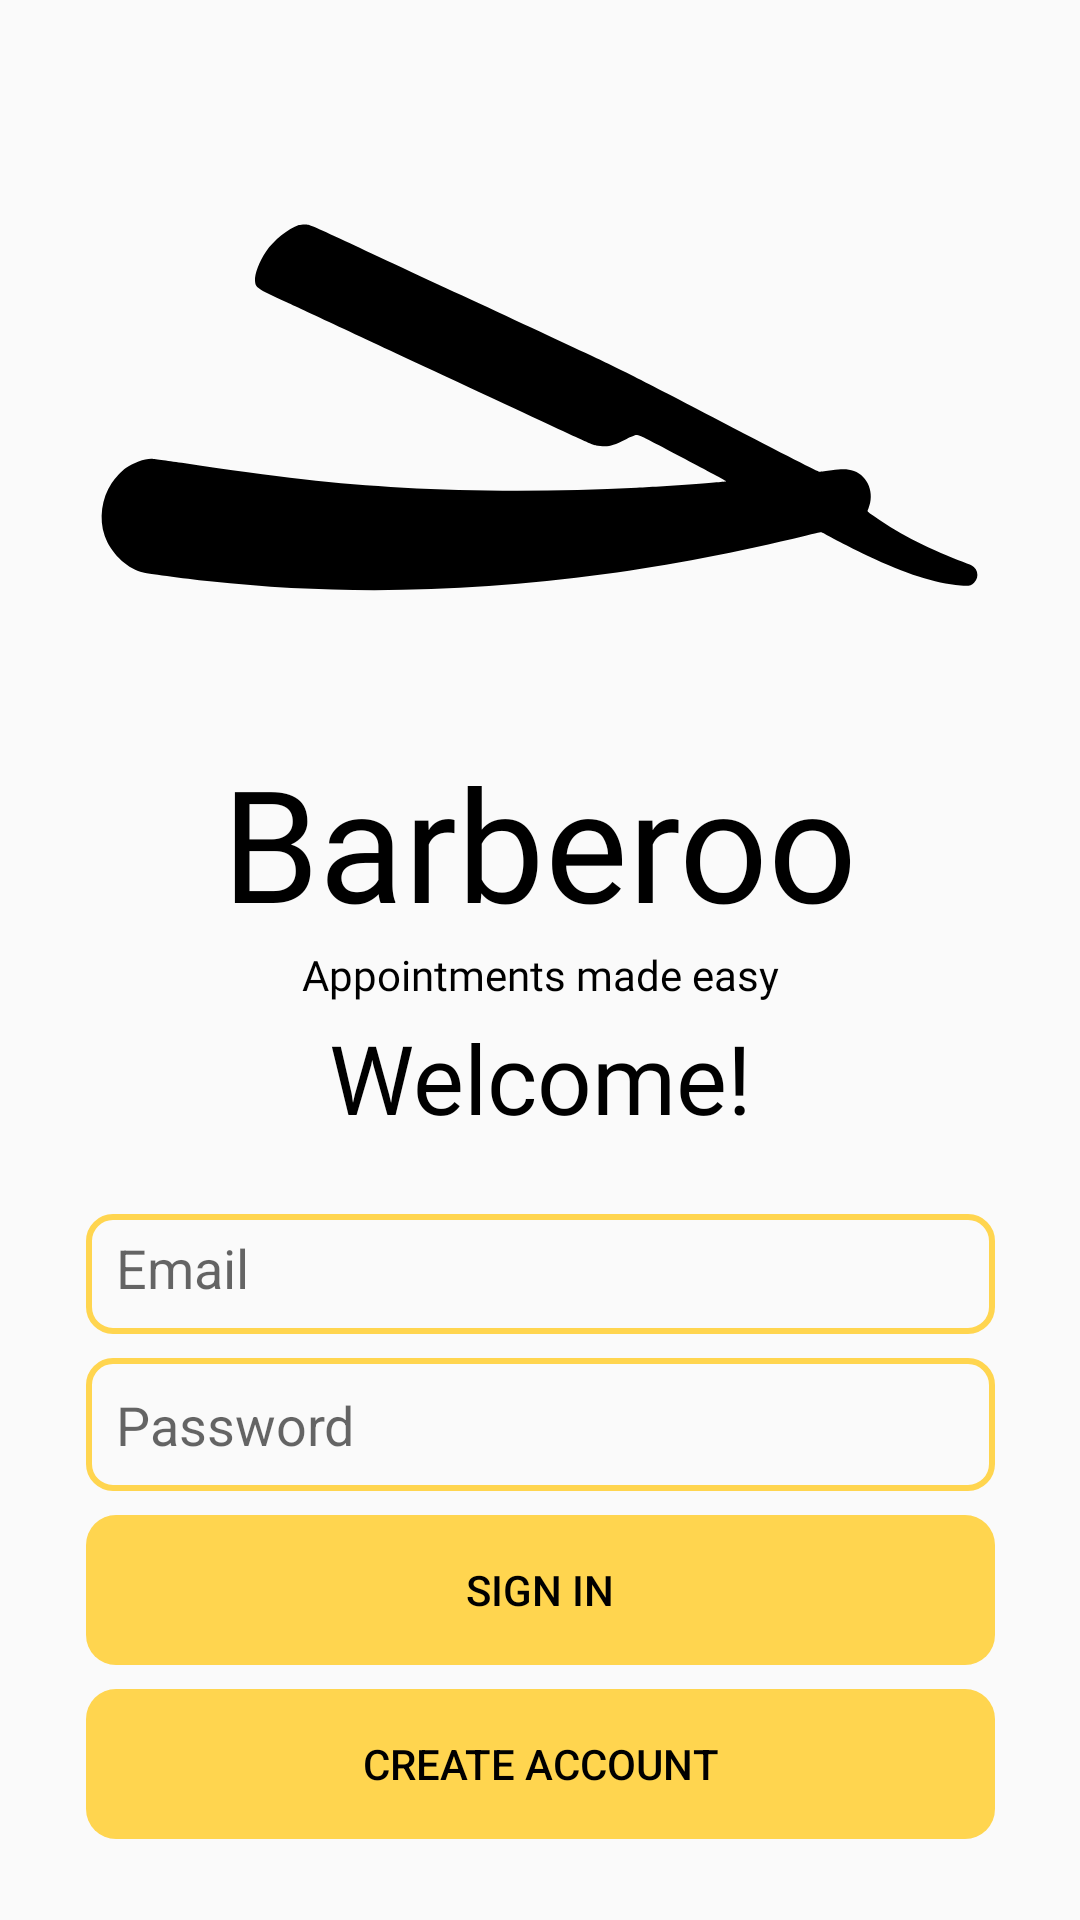

This screen was rendered from an Android layout file. Write that file and the resources it references.
<!-- AndroidManifest.xml: application theme AppTheme.NoActionBar -->
<!-- res/layout/login.xml -->
<?xml version="1.0" encoding="utf-8"?>
<androidx.constraintlayout.widget.ConstraintLayout
    xmlns:android="http://schemas.android.com/apk/res/android"
    xmlns:app="http://schemas.android.com/apk/res-auto"
    xmlns:tools="http://schemas.android.com/tools"
    android:layout_width="match_parent"
    android:focusableInTouchMode="true"

    android:layout_height="match_parent">

    <RelativeLayout
        android:id="@+id/rq_f"
        android:layout_width="wrap_content"
        android:layout_height="wrap_content">

    </RelativeLayout>

    <ProgressBar
        android:id="@+id/progressBar"
        style="?android:attr/progressBarStyleHorizontal"
        android:layout_width="match_parent"
        android:layout_height="wrap_content"
        android:indeterminate="true"
        android:visibility="invisible"
        app:layout_constraintTop_toTopOf="parent"
        app:layout_constraintEnd_toEndOf="parent"
        app:layout_constraintStart_toStartOf="parent" />

    <ImageView
        android:id="@+id/imageView"
        android:layout_width="296dp"
        android:layout_height="198dp"
        android:layout_marginTop="24dp"
        app:layout_constraintEnd_toEndOf="parent"
        app:layout_constraintStart_toStartOf="parent"
        app:layout_constraintTop_toBottomOf="@+id/progressBar"
        app:srcCompat="@drawable/ic_icon" />

    <TextView
        android:id="@+id/textView"
        android:layout_width="wrap_content"
        android:layout_height="wrap_content"
        android:layout_marginTop="8dp"
        android:fontFamily="@font/hello"
        android:text="Barberoo"
        android:textColor="@color/secondaryTextColor"
        android:textSize="52dp"
        app:layout_constraintEnd_toEndOf="parent"
        app:layout_constraintStart_toStartOf="parent"
        app:layout_constraintTop_toBottomOf="@+id/imageView" />

    <TextView
        android:id="@+id/textView2"
        android:layout_width="wrap_content"
        android:layout_height="wrap_content"
        android:fontFamily="@font/roboto_regular"
        android:text="Appointments made easy"
        android:textColor="@color/secondaryTextColor"
        app:layout_constraintEnd_toEndOf="@+id/textView"
        app:layout_constraintStart_toStartOf="@+id/textView"
        app:layout_constraintTop_toBottomOf="@+id/textView" />


    <androidx.constraintlayout.widget.ConstraintLayout

        android:id="@+id/fullview"
        android:layout_width="wrap_content"
        android:layout_height="wrap_content"
        android:elevation="100dp"
        android:foreground="@drawable/roundedit"
        app:layout_constraintBottom_toBottomOf="parent"
        app:layout_constraintEnd_toEndOf="parent"
        app:layout_constraintStart_toStartOf="parent"
        app:layout_constraintTop_toBottomOf="@+id/intro">

        <androidx.constraintlayout.widget.ConstraintLayout
            android:id="@+id/view"
            android:layout_width="match_parent"
            android:layout_height="match_parent"
            android:layout_marginStart="16dp"
            android:layout_marginTop="16dp"
            android:layout_marginEnd="16dp"
            android:layout_marginBottom="16dp"
            android:visibility="visible"
            app:layout_constraintBottom_toBottomOf="parent"
            app:layout_constraintEnd_toEndOf="parent"
            app:layout_constraintStart_toStartOf="parent"
            app:layout_constraintTop_toTopOf="parent">

            <EditText

                android:id="@+id/fieldEmail"
                android:layout_width="303dp"
                android:layout_height="40dp"
                android:layout_marginStart="16dp"
                android:layout_marginTop="8dp"
                android:layout_marginEnd="16dp"
                android:layout_weight="1"
                android:background="@drawable/roundedit"
                android:hint="@string/hint_email"
                android:inputType="textEmailAddress"
                android:padding="10dp"
                app:layout_constraintBottom_toTopOf="@+id/fieldPassword"
                app:layout_constraintEnd_toEndOf="parent"
                app:layout_constraintStart_toStartOf="parent"
                app:layout_constraintTop_toTopOf="@+id/view" />

            <EditText
                android:id="@+id/fieldPassword"
                android:layout_width="0dp"
                android:layout_height="wrap_content"
                android:layout_marginTop="8dp"
                android:layout_weight="1"
                android:background="@drawable/roundedit"
                android:hint="@string/hint_password"
                android:inputType="textPassword"
                android:padding="10dp"
                app:layout_constraintBottom_toTopOf="@+id/emailSignInButton"
                app:layout_constraintEnd_toEndOf="@+id/fieldEmail"
                app:layout_constraintStart_toStartOf="@+id/fieldEmail"
                app:layout_constraintTop_toBottomOf="@+id/fieldEmail" />

            <Button
                android:id="@+id/emailSignInButton"
                android:layout_width="0dp"
                android:layout_height="50dp"
                android:layout_marginTop="8dp"
                android:layout_weight="1"
                android:background="@drawable/roundedbtn"
                android:backgroundTint="@color/secondaryColor"
                android:foreground="?android:attr/selectableItemBackground"
                android:text="@string/sign_in"
                android:textColor="@color/secondaryTextColor"
                android:theme="@style/ThemeOverlay.MyDarkButton"
                app:layout_constraintBottom_toTopOf="@+id/emailCreateAccountButton"
                app:layout_constraintEnd_toEndOf="@+id/fieldPassword"
                app:layout_constraintStart_toStartOf="@+id/fieldPassword"
                app:layout_constraintTop_toBottomOf="@+id/fieldPassword" />

            <Button
                android:id="@+id/emailCreateAccountButton"
                android:layout_width="0dp"
                android:layout_height="50dp"
                android:layout_marginTop="8dp"
                android:layout_marginBottom="16dp"
                android:layout_weight="1"
                android:background="@drawable/roundedbtn"
                android:backgroundTint="@color/secondaryColor"
                android:foreground="?android:attr/selectableItemBackground"
                android:text="@string/create_account"
                android:textColor="@color/secondaryTextColor"
                android:theme="@style/ThemeOverlay.MyDarkButton"
                app:layout_constraintBottom_toBottomOf="parent"
                app:layout_constraintEnd_toEndOf="@+id/emailSignInButton"
                app:layout_constraintHorizontal_bias="0.0"
                app:layout_constraintStart_toStartOf="@+id/emailSignInButton"
                app:layout_constraintTop_toBottomOf="@+id/emailSignInButton" />

        </androidx.constraintlayout.widget.ConstraintLayout>

        <androidx.constraintlayout.widget.ConstraintLayout
            android:id="@+id/newuser"
            android:layout_width="wrap_content"
            android:layout_height="wrap_content"
            android:layout_marginStart="16dp"
            android:layout_marginTop="16dp"
            android:layout_marginEnd="16dp"
            android:layout_marginBottom="16dp"
            android:visibility="invisible"
            app:layout_constraintBottom_toBottomOf="parent"
            app:layout_constraintEnd_toEndOf="parent"
            app:layout_constraintStart_toStartOf="parent"
            app:layout_constraintTop_toTopOf="parent">

            <Button
                android:id="@+id/enter"
                android:layout_width="0dp"
                android:layout_height="wrap_content"
                android:layout_marginTop="8dp"
                android:layout_marginBottom="16dp"
                android:layout_weight="1"
                android:background="@drawable/roundedbtn"
                android:backgroundTint="@color/secondaryColor"
                android:onClick="onClick"
                android:foreground="?android:attr/selectableItemBackground"
                android:text="Enter"
                android:textColor="@color/secondaryTextColor"
                android:theme="@style/ThemeOverlay.MyDarkButton"
                app:layout_constraintBottom_toBottomOf="parent"
                app:layout_constraintEnd_toEndOf="@+id/bb"
                app:layout_constraintStart_toStartOf="@+id/bb"
                app:layout_constraintTop_toBottomOf="@+id/bb" />

            <CheckBox
                android:id="@+id/bb"
                android:layout_width="0dp"
                android:layout_height="wrap_content"
                android:layout_marginTop="8dp"
                android:buttonTint="@color/secondaryColor"
                android:text="Are you a barber"
                app:layout_constraintEnd_toEndOf="@+id/surnameset"
                app:layout_constraintStart_toStartOf="@+id/surnameset"
                app:layout_constraintTop_toBottomOf="@+id/surnameset" />

            <EditText
                android:id="@+id/nameset"
                android:layout_width="303dp"
                android:layout_height="wrap_content"
                android:layout_marginStart="16dp"
                android:layout_marginTop="8dp"
                android:layout_marginEnd="16dp"
                android:layout_weight="1"
                android:background="@drawable/roundedit"
                android:foreground="?android:attr/selectableItemBackground"
                android:hint="Name"
                android:inputType="textPersonName"
                android:padding="10dp"
                android:textColor="@color/secondaryTextColor"
                app:layout_constraintEnd_toEndOf="parent"
                app:layout_constraintStart_toStartOf="parent"
                app:layout_constraintTop_toTopOf="parent" />

            <EditText
                android:id="@+id/surnameset"
                android:layout_width="0dp"
                android:layout_height="wrap_content"
                android:layout_marginTop="8dp"
                android:background="@drawable/roundedit"
                android:foreground="?android:attr/selectableItemBackground"
                android:hint="Surname"
                android:inputType="textPersonName"
                android:padding="10dp"
                android:textColor="@color/secondaryTextColor"
                app:layout_constraintEnd_toEndOf="@+id/nameset"
                app:layout_constraintStart_toStartOf="@+id/nameset"
                app:layout_constraintTop_toBottomOf="@+id/nameset" />
        </androidx.constraintlayout.widget.ConstraintLayout>


    </androidx.constraintlayout.widget.ConstraintLayout>

    <TextView
        android:id="@+id/intro"
        android:layout_width="0dp"
        android:layout_height="wrap_content"
        android:layout_marginTop="8dp"
        android:fontFamily="@font/roboto_regular"
        android:gravity="center"
        android:text="Welcome!"
        android:textColor="@color/secondaryTextColor"
        android:textSize="32dp"
        app:layout_constraintBottom_toTopOf="@+id/fullview"
        app:layout_constraintEnd_toEndOf="@+id/textView2"
        app:layout_constraintStart_toStartOf="@+id/textView2"
        app:layout_constraintTop_toBottomOf="@+id/textView2" />


</androidx.constraintlayout.widget.ConstraintLayout>
<!-- resources referenced by this layout -->
<resources>
  <color name="secondaryColor">#ffd54f</color>
  <color name="secondaryTextColor">#000000</color>
  <!-- drawable ic_icon (drawable) -->
  <vector xmlns:android="http://schemas.android.com/apk/res/android"
      android:width="640dp"
      android:height="320dp"
      android:viewportWidth="1280"
      android:viewportHeight="640">
    <path
        android:pathData="M292.3,43.4c-14.8,4.8 -36.2,22.1 -47.4,38.3 -9.6,14 -16.5,32.3 -15.7,41.9 0.9,10.2 1.3,10.5 46.4,31.5 21.9,10.2 122.7,57.2 223.9,104.4 224.3,104.6 214.8,100.2 221.4,101.5 2.9,0.5 8.7,1 12.7,1 8.5,-0 13.8,-1.7 31.3,-10.4 6.3,-3.1 12.4,-5.6 13.7,-5.6 1.3,-0 4.5,0.7 7.1,1.6 4.8,1.6 123.7,64.4 123.1,65 -1,1 -85.8,7.1 -129.3,9.4 -110.8,5.7 -235.8,5.7 -336,-0 -100,-5.8 -179.9,-14.7 -319.8,-36 -22,-3.3 -41.8,-6 -44.1,-6 -10,-0 -26.5,6.1 -36.6,13.5 -6.2,4.6 -15.5,14.5 -20.3,21.8 -14.7,22.1 -18.6,51.8 -10.2,76 8.5,24.1 29.9,45.4 52.5,52.1 6.5,2 60.1,9.3 99,13.5 182.4,20 374.2,16.4 570,-10.5 89.3,-12.2 195,-32.6 288.8,-55.4 11.2,-2.8 21.1,-5 22,-5 0.9,-0 3.1,0.9 4.8,1.9 7.7,4.7 44.7,23.7 62.4,32.1 55.7,26.4 96.4,39.4 134.3,42.9 11.4,1.1 14.8,0.4 19.4,-4.1 4.3,-4.2 5.7,-9.2 4.2,-15.3 -1.5,-5.9 -5.8,-9.7 -14.6,-12.5 -14,-4.7 -44,-17.3 -62.6,-26.4 -23,-11.2 -43,-22.7 -62.7,-35.9 -20.3,-13.6 -18.6,-11.9 -16.7,-16.4 9.4,-22 -0.2,-47.1 -20.8,-54.4 -8.9,-3.1 -16.3,-3.4 -32.1,-1 -7.8,1.2 -15.5,2.1 -17.2,2.1 -2,-0 -48.2,-23.6 -142.3,-72.6 -123.6,-64.3 -146,-75.6 -197.4,-99.6 -31.9,-14.9 -110.9,-51.7 -175.5,-81.8 -64.6,-30.1 -140.4,-65.5 -168.4,-78.5 -46,-21.4 -51.6,-23.8 -57,-24.1 -3.5,-0.2 -7.9,0.2 -10.3,1z"
        android:fillColor="@color/secondaryTextColor"
        android:strokeColor="#00000000"/>
  </vector>
  <!-- drawable roundedbtn (drawable) -->
  <?xml version="1.0" encoding="utf-8"?>
  <shape xmlns:android="http://schemas.android.com/apk/res/android" android:shape="rectangle" android:padding="10dp">
       
      <corners
          android:bottomRightRadius="10dp"
          android:bottomLeftRadius="10dp"
          android:topLeftRadius="10dp"
          android:topRightRadius="10dp"/>
  </shape>
  <!-- drawable roundedit (drawable) -->
  <?xml version="1.0" encoding="utf-8"?>
  <shape xmlns:android="http://schemas.android.com/apk/res/android" android:shape="rectangle">
      <stroke
          android:width="2dp"
          android:color="@color/secondaryColor" />
      <corners android:radius="8dp"/>
  </shape>
  <string name="create_account">Create Account</string>
  <string name="hint_email">Email</string>
  <string name="hint_password">Password</string>
  <string name="sign_in">Sign In</string>
  <style name="ThemeOverlay.MyDarkButton" parent="ThemeOverlay.AppCompat.Dark">
          <item name="colorButtonNormal">@color/primaryColor</item>
          <item name="colorAccent">@color/primaryTextColor</item>
          <item name="android:layout_marginRight">4dp</item>
          <item name="android:layout_marginLeft">4dp</item>
          <item name="android:textColor">@android:color/white</item>
      </style>
  <style name="AppTheme.NoActionBar">
          <item name="windowActionBar">false</item>
          <item name="windowNoTitle">true</item>
      </style>
  <color name="primaryColor">#424242</color>
  <color name="primaryTextColor">#ffffff</color>
</resources>
